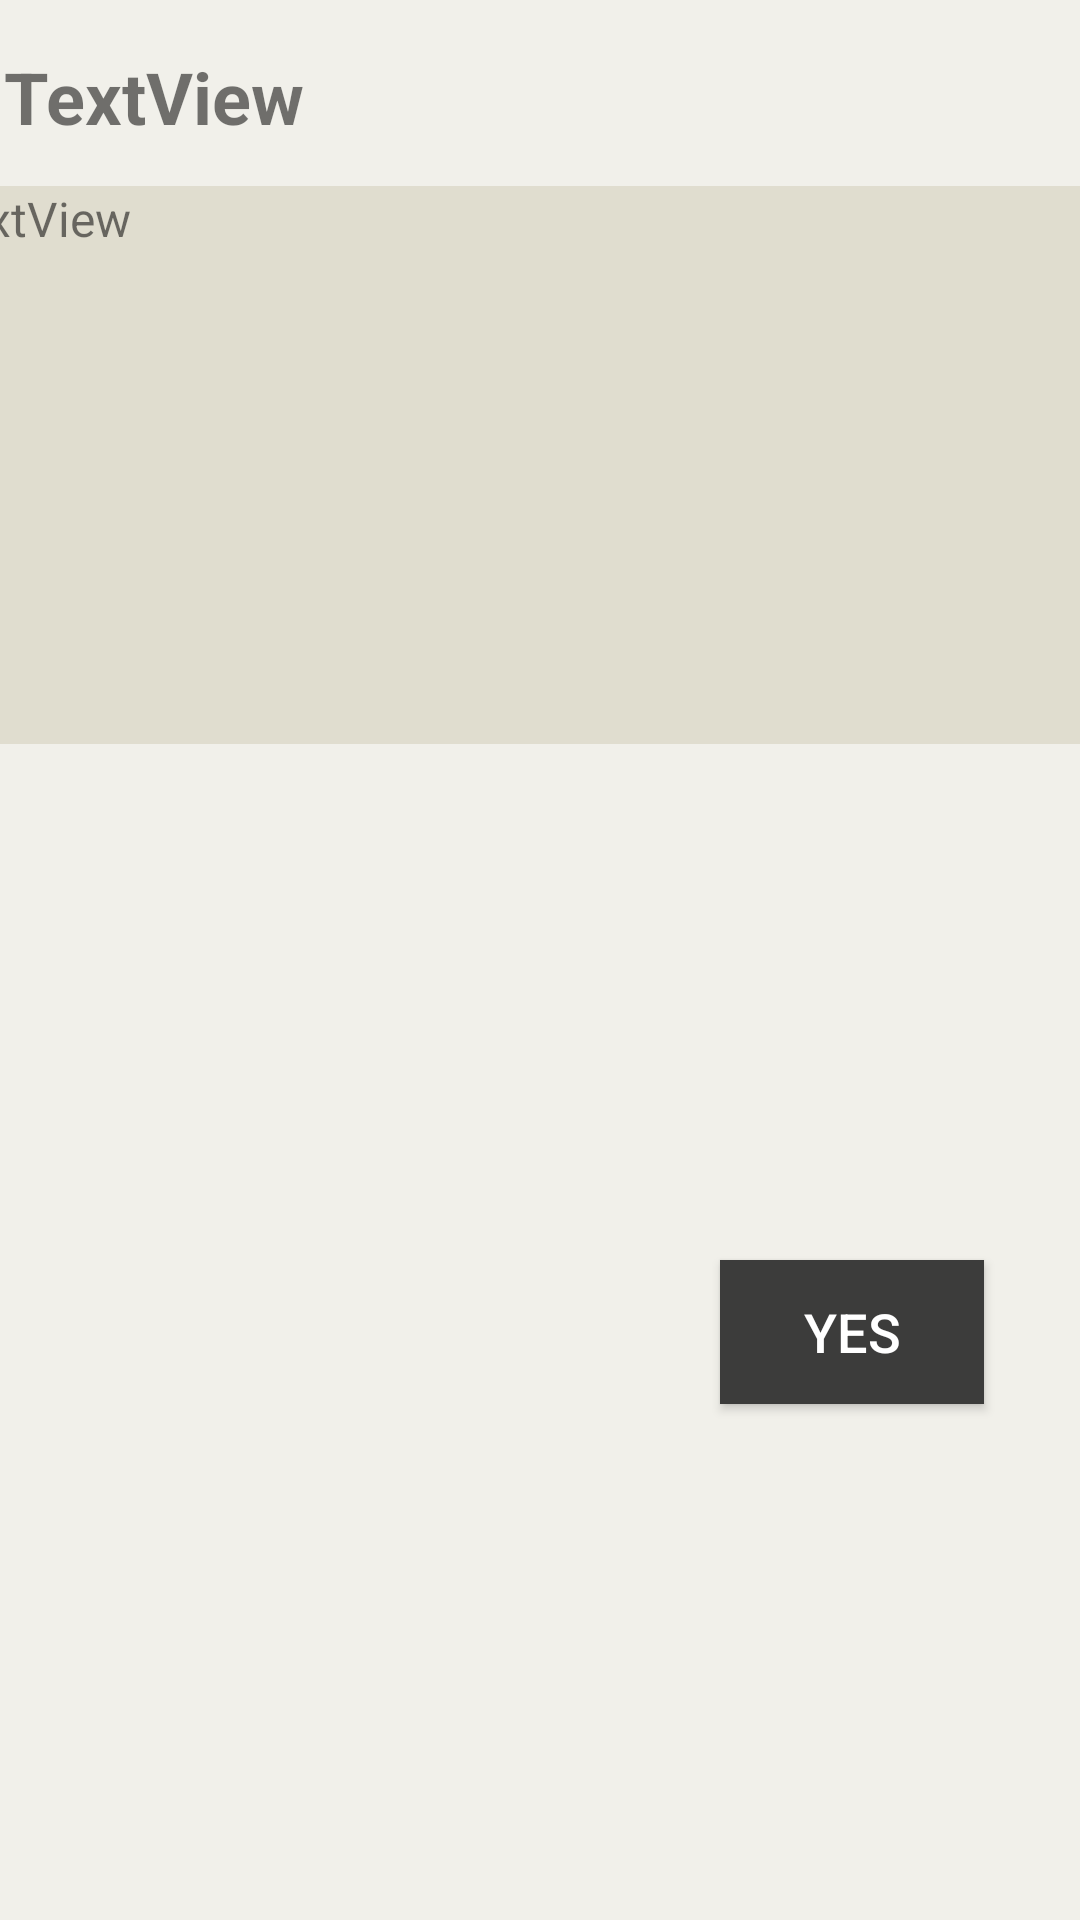

Write the Android layout XML for this screen, with the resource values it uses.
<!-- AndroidManifest.xml: application theme AppTheme -->
<!-- res/layout/dialog_notification.xml -->
<?xml version="1.0" encoding="utf-8"?>
<androidx.constraintlayout.widget.ConstraintLayout xmlns:android="http://schemas.android.com/apk/res/android"
    xmlns:app="http://schemas.android.com/apk/res-auto"
    xmlns:tools="http://schemas.android.com/tools"
    android:layout_width="wrap_content"
    android:layout_height="wrap_content"
    android:background="@color/colorBackground2"
    android:outlineSpotShadowColor="@color/colorText1">

    <TextView
        android:id="@+id/dialog_content"
        android:layout_width="404dp"
        android:layout_height="186dp"
        android:layout_marginStart="16dp"
        android:layout_marginTop="16dp"
        android:layout_marginEnd="16dp"
        android:background="@color/colorBackground1"
        android:text="TextView"
        android:textSize="16sp"
        app:layout_constraintEnd_toEndOf="parent"
        app:layout_constraintStart_toStartOf="parent"
        app:layout_constraintTop_toBottomOf="@+id/linearLayout" />

    <Button
        android:id="@+id/button_confirm"
        android:layout_width="wrap_content"
        android:layout_height="wrap_content"
        android:layout_marginTop="16dp"
        android:layout_marginEnd="32dp"
        android:layout_marginBottom="16dp"
        android:layout_weight="1"
        android:background="@color/colorText1"
        android:text="Yes"
        android:textColor="#fff"
        android:textSize="18sp"
        app:layout_constraintBottom_toBottomOf="parent"
        app:layout_constraintEnd_toEndOf="parent"
        app:layout_constraintTop_toBottomOf="@+id/dialog_content" />

    <LinearLayout
        android:id="@+id/linearLayout"
        android:layout_width="466dp"
        android:layout_height="30dp"
        android:orientation="horizontal"
        android:layout_marginTop="16dp"
        app:layout_constraintEnd_toEndOf="parent"
        app:layout_constraintStart_toStartOf="parent"
        app:layout_constraintTop_toTopOf="parent">

        <ImageView
            android:id="@+id/dialog_icon"
            android:layout_width="wrap_content"
            android:layout_height="wrap_content"
            android:layout_weight="1"
            app:srcCompat="@drawable/ic_caution_foreground" />

        <TextView
            android:id="@+id/dialog_title"
            android:layout_width="match_parent"
            android:layout_height="match_parent"
            android:layout_weight="1"
            android:text="TextView"
            android:textSize="24sp"
            android:textAlignment="textStart"
            android:textStyle="bold" />
    </LinearLayout>

</androidx.constraintlayout.widget.ConstraintLayout>
<!-- resources referenced by this layout -->
<resources>
  <color name="colorBackground1">#e0ddcf</color>
  <color name="colorBackground2">#f1f0ea</color>
  <color name="colorText1">#3c3c3b</color>
  <!-- drawable ic_caution_foreground (drawable) -->
  <vector xmlns:android="http://schemas.android.com/apk/res/android"
      android:width="108dp"
      android:height="108dp"
      android:viewportWidth="108"
      android:viewportHeight="108"
      android:tint="@color/colorButton2">
    <group android:scaleX="3.132"
        android:scaleY="3.132"
        android:translateX="16.416"
        android:translateY="16.416">
      <path
          android:fillColor="@android:color/white"
          android:pathData="M12,2C6.48,2 2,6.48 2,12s4.48,10 10,10 10,-4.48 10,-10S17.52,2 12,2zM13,17h-2v-2h2v2zM13,13h-2L11,7h2v6z"/>
    </group>
  </vector>
  <style name="AppTheme" parent="Theme.AppCompat.Light.DarkActionBar">
          
          <item name="colorPrimary">@color/colorPrimary</item>
          <item name="colorPrimaryDark">@color/colorPrimaryDark</item>
          <item name="colorAccent">@color/colorBackground1</item>
      </style>
  <color name="colorButton2">#db3069</color>
  <color name="colorPrimary">#6200EE</color>
  <color name="colorPrimaryDark">#3700B3</color>
</resources>
